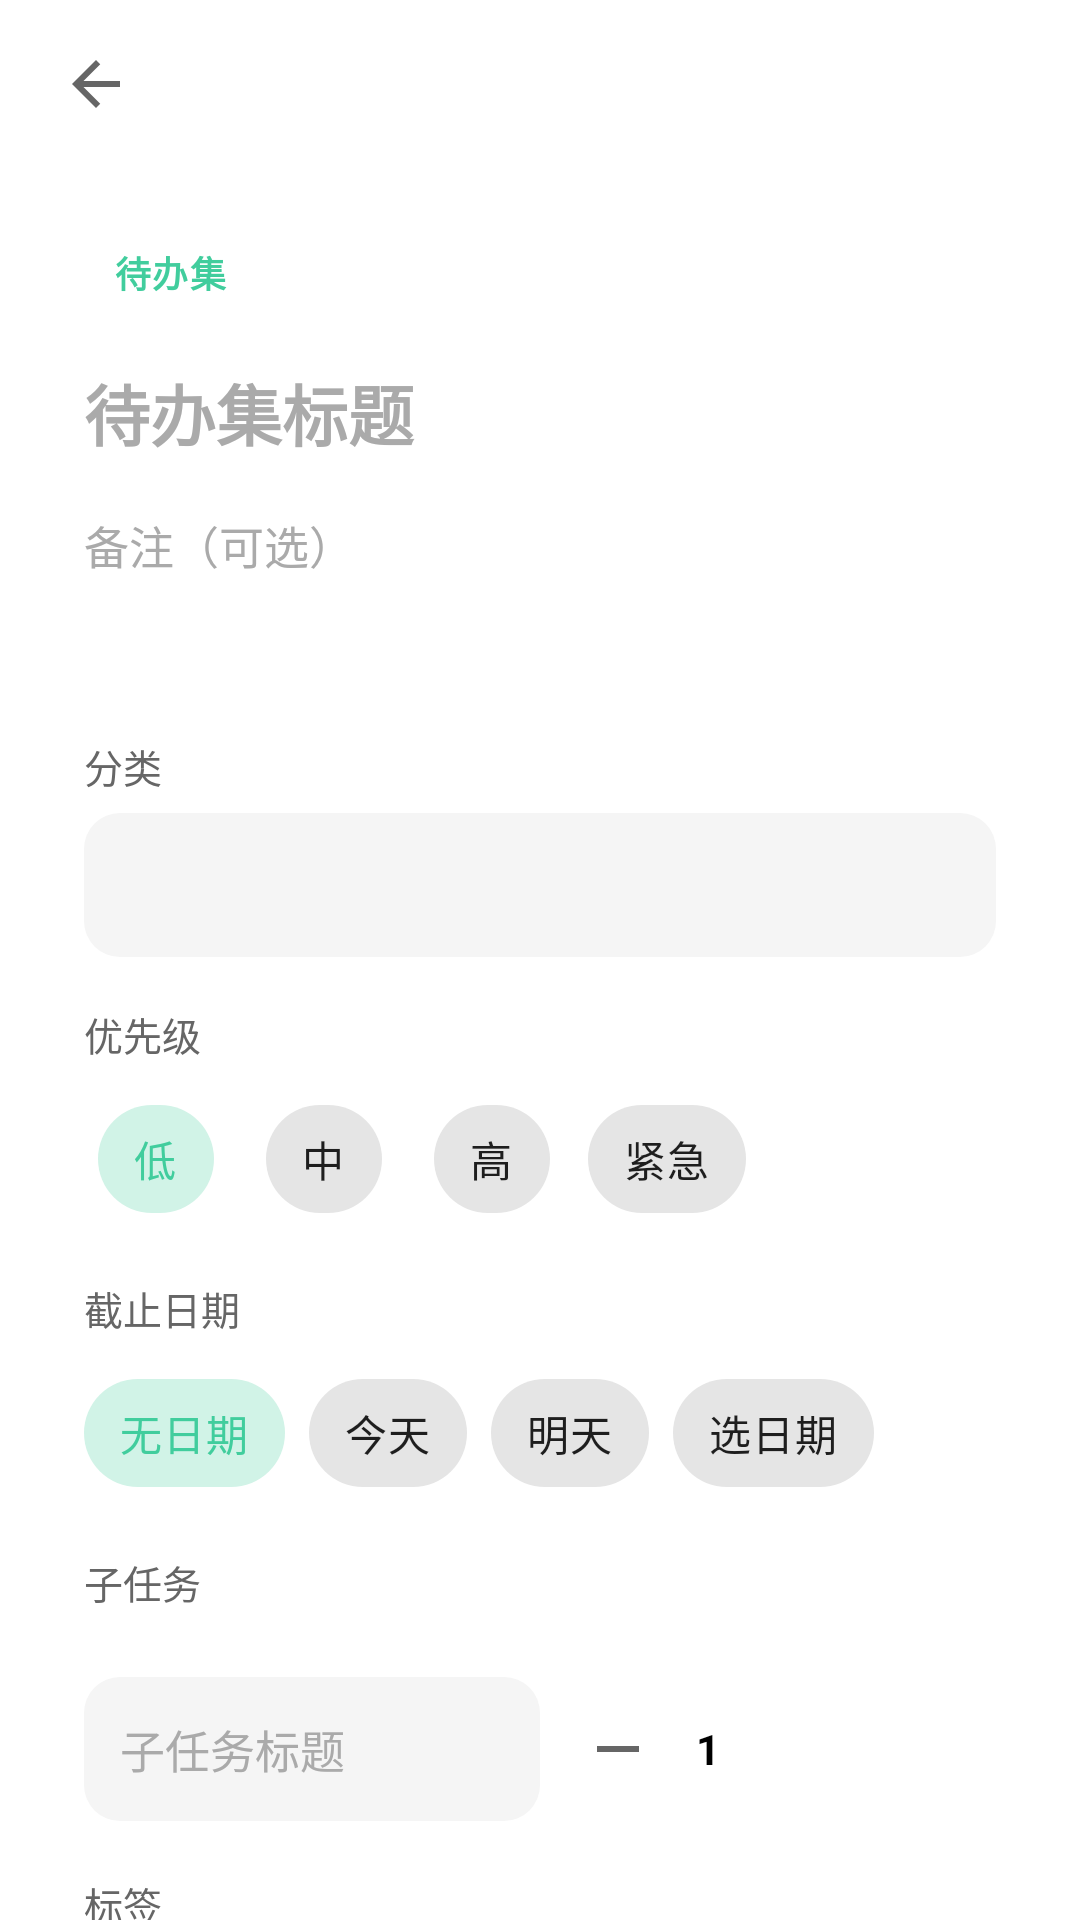

Write the Android layout XML for this screen, with the resource values it uses.
<!-- AndroidManifest.xml: activity theme Theme.PomodoroTimer.NoActionBar -->
<!-- res/layout/activity_collection_todo_edit.xml -->
<?xml version="1.0" encoding="utf-8"?>
<LinearLayout xmlns:android="http://schemas.android.com/apk/res/android"
    xmlns:app="http://schemas.android.com/apk/res-auto"
    android:layout_width="match_parent"
    android:layout_height="match_parent"
    android:orientation="vertical">

    <include layout="@layout/include_subpage_toolbar" />

    <androidx.core.widget.NestedScrollView
        android:id="@+id/subpage_content"
        android:layout_width="match_parent"
        android:layout_height="0dp"
        android:layout_weight="1"
        android:scrollbars="none"
        android:clipToPadding="false"
        android:overScrollMode="never"
        android:paddingHorizontal="12dp"
        android:paddingTop="8dp"
        android:paddingBottom="40dp">

        <LinearLayout
            android:layout_width="match_parent"
            android:layout_height="wrap_content"
            android:orientation="vertical">

            <LinearLayout
                android:layout_width="match_parent"
                android:layout_height="wrap_content"
                android:orientation="vertical"
                android:paddingHorizontal="16dp"
                android:paddingTop="14dp"
                android:paddingBottom="16dp"
                android:layout_marginBottom="12dp"
                android:background="@drawable/bg_settings_surface">

                <TextView
                    android:id="@+id/task_type_label"
                    android:layout_width="wrap_content"
                    android:layout_height="wrap_content"
                    android:text="@string/task_type_collection"
                    android:textSize="12sp"
                    android:textStyle="bold"
                    android:textColor="@color/brand"
                    android:letterSpacing="0.04"
                    android:paddingHorizontal="10dp"
                    android:paddingVertical="4dp"
                    android:background="@drawable/bg_task_type_label"
                    android:layout_marginBottom="10dp" />

                <EditText
                    android:id="@+id/edit_title"
                    android:layout_width="match_parent"
                    android:layout_height="wrap_content"
                    android:minHeight="48dp"
                    android:hint="@string/task_hint_collection_title_short"
                    android:textSize="22sp"
                    android:textStyle="bold"
                    android:textColor="@color/text_primary"
                    android:textColorHint="@color/text_hint"
                    android:background="@android:color/transparent"
                    android:paddingVertical="6dp"
                    android:inputType="textCapSentences"
                    android:maxLines="3" />

                <EditText
                    android:id="@+id/edit_description"
                    android:layout_width="match_parent"
                    android:layout_height="wrap_content"
                    android:minHeight="40dp"
                    android:hint="@string/task_hint_description_short"
                    android:textSize="15sp"
                    android:textColor="@color/text_primary"
                    android:textColorHint="@color/text_hint"
                    android:background="@android:color/transparent"
                    android:paddingVertical="4dp"
                    android:inputType="textMultiLine" />
            </LinearLayout>

            <LinearLayout
                android:layout_width="match_parent"
                android:layout_height="wrap_content"
                android:orientation="vertical"
                android:padding="16dp"
                android:background="@drawable/bg_settings_surface">

                <TextView
                    android:layout_width="match_parent"
                    android:layout_height="wrap_content"
                    android:text="@string/task_label_category"
                    android:textSize="13sp"
                    android:textColor="@color/text_secondary"
                    android:layout_marginBottom="6dp" />

                <Spinner
                    android:id="@+id/edit_category"
                    android:layout_width="match_parent"
                    android:layout_height="48dp"
                    android:background="@drawable/bg_task_edit_field"
                    android:paddingHorizontal="8dp"
                    android:layout_marginBottom="16dp" />

                <TextView
                    android:layout_width="match_parent"
                    android:layout_height="wrap_content"
                    android:text="@string/task_label_priority"
                    android:textSize="13sp"
                    android:textColor="@color/text_secondary"
                    android:layout_marginBottom="8dp" />

                <include layout="@layout/include_task_edit_priority_chips" />

                <TextView
                    android:layout_width="match_parent"
                    android:layout_height="wrap_content"
                    android:text="@string/task_label_due_date"
                    android:textSize="13sp"
                    android:textColor="@color/text_secondary"
                    android:layout_marginTop="16dp"
                    android:layout_marginBottom="8dp" />

                <include layout="@layout/include_task_edit_due_chips" />

                <TextView
                    android:layout_width="match_parent"
                    android:layout_height="wrap_content"
                    android:text="@string/task_subtasks_title"
                    android:textSize="13sp"
                    android:textColor="@color/text_secondary"
                    android:layout_marginTop="16dp"
                    android:layout_marginBottom="10dp" />

                <TextView
                    android:id="@+id/subtask_empty_view"
                    android:layout_width="match_parent"
                    android:layout_height="wrap_content"
                    android:text="@string/task_subtasks_empty"
                    android:textSize="14sp"
                    android:textColor="@color/text_hint"
                    android:gravity="center"
                    android:paddingVertical="12dp"
                    android:visibility="gone" />

                <androidx.recyclerview.widget.RecyclerView
                    android:id="@+id/subtask_list"
                    android:layout_width="match_parent"
                    android:layout_height="wrap_content"
                    android:nestedScrollingEnabled="false"
                    android:layout_marginBottom="10dp" />

                
                <LinearLayout
                    android:layout_width="match_parent"
                    android:layout_height="wrap_content"
                    android:orientation="horizontal"
                    android:gravity="center_vertical"
                    android:minHeight="52dp"
                    android:layout_marginBottom="16dp">

                    <EditText
                        android:id="@+id/subtask_input"
                        android:layout_width="0dp"
                        android:layout_height="wrap_content"
                        android:layout_weight="1"
                        android:minHeight="48dp"
                        android:hint="@string/task_hint_subtask_short"
                        android:textSize="15sp"
                        android:textColor="@color/text_primary"
                        android:textColorHint="@color/text_hint"
                        android:background="@drawable/bg_task_edit_field"
                        android:paddingHorizontal="12dp"
                        android:layout_marginEnd="8dp"
                        android:inputType="textCapSentences"
                        android:imeOptions="actionDone" />

                    <LinearLayout
                        android:layout_width="wrap_content"
                        android:layout_height="48dp"
                        android:orientation="horizontal"
                        android:gravity="center_vertical"
                        android:background="@drawable/bg_task_edit_stepper"
                        android:paddingHorizontal="2dp"
                        android:layout_marginEnd="4dp">

                        <ImageButton
                            android:id="@+id/btn_subtask_pomodoro_minus"
                            android:layout_width="32dp"
                            android:layout_height="32dp"
                            android:background="?attr/selectableItemBackgroundBorderless"
                            android:contentDescription="@string/task_a11y_pomodoro_minus"
                            android:src="@drawable/ic_remove"
                            android:padding="6dp"
                            app:tint="@color/text_secondary" />

                        <TextView
                            android:id="@+id/subtask_pomodoro_input"
                            android:layout_width="28dp"
                            android:layout_height="wrap_content"
                            android:gravity="center"
                            android:text="1"
                            android:textSize="14sp"
                            android:textStyle="bold"
                            android:textColor="@color/text_primary" />

                        <ImageButton
                            android:id="@+id/btn_subtask_pomodoro_plus"
                            android:layout_width="32dp"
                            android:layout_height="32dp"
                            android:background="?attr/selectableItemBackgroundBorderless"
                            android:contentDescription="@string/task_a11y_pomodoro_plus"
                            android:src="@drawable/ic_add"
                            android:padding="6dp"
                            app:tint="@color/text_secondary" />
                    </LinearLayout>

                    <ImageButton
                        android:id="@+id/btn_add_subtask"
                        android:layout_width="44dp"
                        android:layout_height="44dp"
                        android:background="?attr/selectableItemBackgroundBorderless"
                        android:contentDescription="@string/task_add_subtask"
                        android:src="@drawable/ic_check"
                        android:padding="10dp"
                        app:tint="@color/brand" />
                </LinearLayout>

                <TextView
                    android:layout_width="match_parent"
                    android:layout_height="wrap_content"
                    android:text="@string/task_label_tags"
                    android:textSize="13sp"
                    android:textColor="@color/text_secondary"
                    android:layout_marginBottom="8dp" />

                <EditText
                    android:id="@+id/edit_tags"
                    android:layout_width="match_parent"
                    android:layout_height="48dp"
                    android:hint="@string/task_hint_tags_short"
                    android:textSize="15sp"
                    android:textColor="@color/text_primary"
                    android:textColorHint="@color/text_hint"
                    android:background="@drawable/bg_task_edit_field"
                    android:paddingHorizontal="14dp"
                    android:inputType="text" />
            </LinearLayout>
        </LinearLayout>
    </androidx.core.widget.NestedScrollView>
</LinearLayout>
<!-- res/layout/include_subpage_toolbar.xml (included above) -->
<?xml version="1.0" encoding="utf-8"?>
<FrameLayout xmlns:android="http://schemas.android.com/apk/res/android"
    xmlns:app="http://schemas.android.com/apk/res-auto"
    android:id="@+id/subpage_toolbar_container"
    android:layout_width="match_parent"
    android:layout_height="wrap_content">

    <com.google.android.material.appbar.MaterialToolbar
        android:id="@+id/subpage_toolbar"
        style="@style/MainToolbar"
        android:layout_width="match_parent"
        android:layout_height="56dp"
        android:paddingStart="4dp"
        android:paddingEnd="12dp"
        app:navigationIcon="@drawable/ic_back"
        app:titleCentered="false"
        app:titleTextAppearance="@style/AppActionBarTitle" />
</FrameLayout>
<!-- res/layout/include_task_edit_priority_chips.xml (included above) -->
<?xml version="1.0" encoding="utf-8"?>
<com.google.android.material.chip.ChipGroup xmlns:android="http://schemas.android.com/apk/res/android"
    xmlns:app="http://schemas.android.com/apk/res-auto"
    android:id="@+id/priority_chip_group"
    android:layout_width="match_parent"
    android:layout_height="wrap_content"
    app:singleSelection="true"
    app:selectionRequired="true"
    app:chipSpacingHorizontal="8dp"
    app:chipSpacingVertical="8dp">

    <com.google.android.material.chip.Chip
        android:id="@+id/chip_priority_low"
        style="@style/Widget.MaterialComponents.Chip.Choice"
        android:layout_width="wrap_content"
        android:layout_height="wrap_content"
        android:text="@string/task_priority_low"
        android:checked="true"
        app:checkedIconVisible="false"
        app:chipMinHeight="36dp" />

    <com.google.android.material.chip.Chip
        android:id="@+id/chip_priority_medium"
        style="@style/Widget.MaterialComponents.Chip.Choice"
        android:layout_width="wrap_content"
        android:layout_height="wrap_content"
        android:text="@string/task_priority_medium"
        app:checkedIconVisible="false"
        app:chipMinHeight="36dp" />

    <com.google.android.material.chip.Chip
        android:id="@+id/chip_priority_high"
        style="@style/Widget.MaterialComponents.Chip.Choice"
        android:layout_width="wrap_content"
        android:layout_height="wrap_content"
        android:text="@string/task_priority_high"
        app:checkedIconVisible="false"
        app:chipMinHeight="36dp" />

    <com.google.android.material.chip.Chip
        android:id="@+id/chip_priority_urgent"
        style="@style/Widget.MaterialComponents.Chip.Choice"
        android:layout_width="wrap_content"
        android:layout_height="wrap_content"
        android:text="@string/task_priority_urgent"
        app:checkedIconVisible="false"
        app:chipMinHeight="36dp" />
</com.google.android.material.chip.ChipGroup>
<!-- res/layout/include_task_edit_due_chips.xml (included above) -->
<?xml version="1.0" encoding="utf-8"?>
<com.google.android.material.chip.ChipGroup xmlns:android="http://schemas.android.com/apk/res/android"
    xmlns:app="http://schemas.android.com/apk/res-auto"
    android:id="@+id/due_chip_group"
    android:layout_width="match_parent"
    android:layout_height="wrap_content"
    app:singleSelection="true"
    app:selectionRequired="true"
    app:chipSpacingHorizontal="8dp"
    app:chipSpacingVertical="8dp">

    <com.google.android.material.chip.Chip
        android:id="@+id/chip_due_none"
        style="@style/Widget.MaterialComponents.Chip.Choice"
        android:layout_width="wrap_content"
        android:layout_height="wrap_content"
        android:text="@string/task_due_none"
        android:checked="true"
        app:checkedIconVisible="false"
        app:chipMinHeight="36dp" />

    <com.google.android.material.chip.Chip
        android:id="@+id/chip_due_today"
        style="@style/Widget.MaterialComponents.Chip.Choice"
        android:layout_width="wrap_content"
        android:layout_height="wrap_content"
        android:text="@string/todo_due_today"
        app:checkedIconVisible="false"
        app:chipMinHeight="36dp" />

    <com.google.android.material.chip.Chip
        android:id="@+id/chip_due_tomorrow"
        style="@style/Widget.MaterialComponents.Chip.Choice"
        android:layout_width="wrap_content"
        android:layout_height="wrap_content"
        android:text="@string/todo_due_tomorrow"
        app:checkedIconVisible="false"
        app:chipMinHeight="36dp" />

    <com.google.android.material.chip.Chip
        android:id="@+id/chip_due_pick"
        style="@style/Widget.MaterialComponents.Chip.Choice"
        android:layout_width="wrap_content"
        android:layout_height="wrap_content"
        android:text="@string/task_due_pick"
        app:checkedIconVisible="false"
        app:chipMinHeight="36dp" />
</com.google.android.material.chip.ChipGroup>
<!-- resources referenced by this layout -->
<resources>
  <color name="brand">#FF41CD9D</color>
  <color name="text_hint">#FFAAAAAA</color>
  <color name="text_primary">#FF000000</color>
  <color name="text_secondary">#FF666666</color>
  <!-- drawable bg_settings_surface (drawable) -->
  <?xml version="1.0" encoding="utf-8"?>
  <shape xmlns:android="http://schemas.android.com/apk/res/android"
      android:shape="rectangle">
      <solid android:color="@color/surface_card" />
      <corners android:radius="20dp" />
  </shape>
  <!-- drawable bg_task_edit_field (drawable) -->
  <?xml version="1.0" encoding="utf-8"?>
  <shape xmlns:android="http://schemas.android.com/apk/res/android"
      android:shape="rectangle">
      
      <solid android:color="@color/surface_container" />
      <corners android:radius="12dp" />
  </shape>
  <!-- drawable ic_remove (drawable) -->
  <?xml version="1.0" encoding="utf-8"?>
  <vector xmlns:android="http://schemas.android.com/apk/res/android"
      android:width="24dp"
      android:height="24dp"
      android:viewportWidth="24"
      android:viewportHeight="24">
      <path
          android:fillColor="#FF666666"
          android:pathData="M19,13H5v-2h14v2z" />
  </vector>
  <string name="task_a11y_pomodoro_minus">减少预估番茄</string>
  <string name="task_a11y_pomodoro_plus">增加预估番茄</string>
  <string name="task_add_subtask">添加</string>
  <string name="task_due_none">无日期</string>
  <string name="task_due_pick">选日期</string>
  <string name="task_hint_collection_title_short">待办集标题</string>
  <string name="task_hint_description_short">备注（可选）</string>
  <string name="task_hint_subtask_short">子任务标题</string>
  <string name="task_hint_tags_short">标签，逗号分隔</string>
  <string name="task_label_category">分类</string>
  <string name="task_label_due_date">截止日期</string>
  <string name="task_label_priority">优先级</string>
  <string name="task_label_tags">标签</string>
  <string name="task_priority_high">高</string>
  <string name="task_priority_low">低</string>
  <string name="task_priority_medium">中</string>
  <string name="task_priority_urgent">紧急</string>
  <string name="task_subtasks_empty">暂无子任务</string>
  <string name="task_subtasks_title">子任务</string>
  <string name="task_type_collection">待办集</string>
  <string name="todo_due_today">今天</string>
  <string name="todo_due_tomorrow">明天</string>
  <style name="AppActionBarTitle" parent="TextAppearance.AppCompat.Widget.ActionBar.Title">
          <item name="android:textColor">@color/text_primary</item>
          <item name="android:textSize">18sp</item>
      </style>
  <color name="surface_card">#FFFFFFFF</color>
  <color name="surface_container">#FFF5F5F5</color>
  <color name="on_brand">@color/absolute_white</color>
  <color name="absolute_white">#FFFFFFFF</color>
  <style name="TextAppearance.Pomodoro.Dialog.Title" parent="MaterialAlertDialog.MaterialComponents.Title.Text">
          <item name="android:textColor">@color/text_primary</item>
          <item name="android:textSize">18sp</item>
          <item name="android:textStyle">bold</item>
      </style>
  <style name="TextAppearance.Pomodoro.Dialog.Body" parent="MaterialAlertDialog.MaterialComponents.Body.Text">
          <item name="android:textColor">@color/text_secondary</item>
          <item name="android:textSize">14sp</item>
          <item name="android:lineSpacingExtra">3dp</item>
      </style>
  <style name="ShapeAppearance.Pomodoro.Dialog" parent="ShapeAppearance.MaterialComponents.LargeComponent">
          <item name="cornerFamily">rounded</item>
          <item name="cornerSize">20dp</item>
      </style>
  <style name="Widget.Pomodoro.Dialog.Button" parent="Widget.MaterialComponents.Button.TextButton.Dialog">
          <item name="android:textColor">@color/brand</item>
          <item name="android:textAllCaps">false</item>
          <item name="rippleColor">@color/brand_container</item>
      </style>
  <color name="brand_container">#1A41CD9D</color>
</resources>
